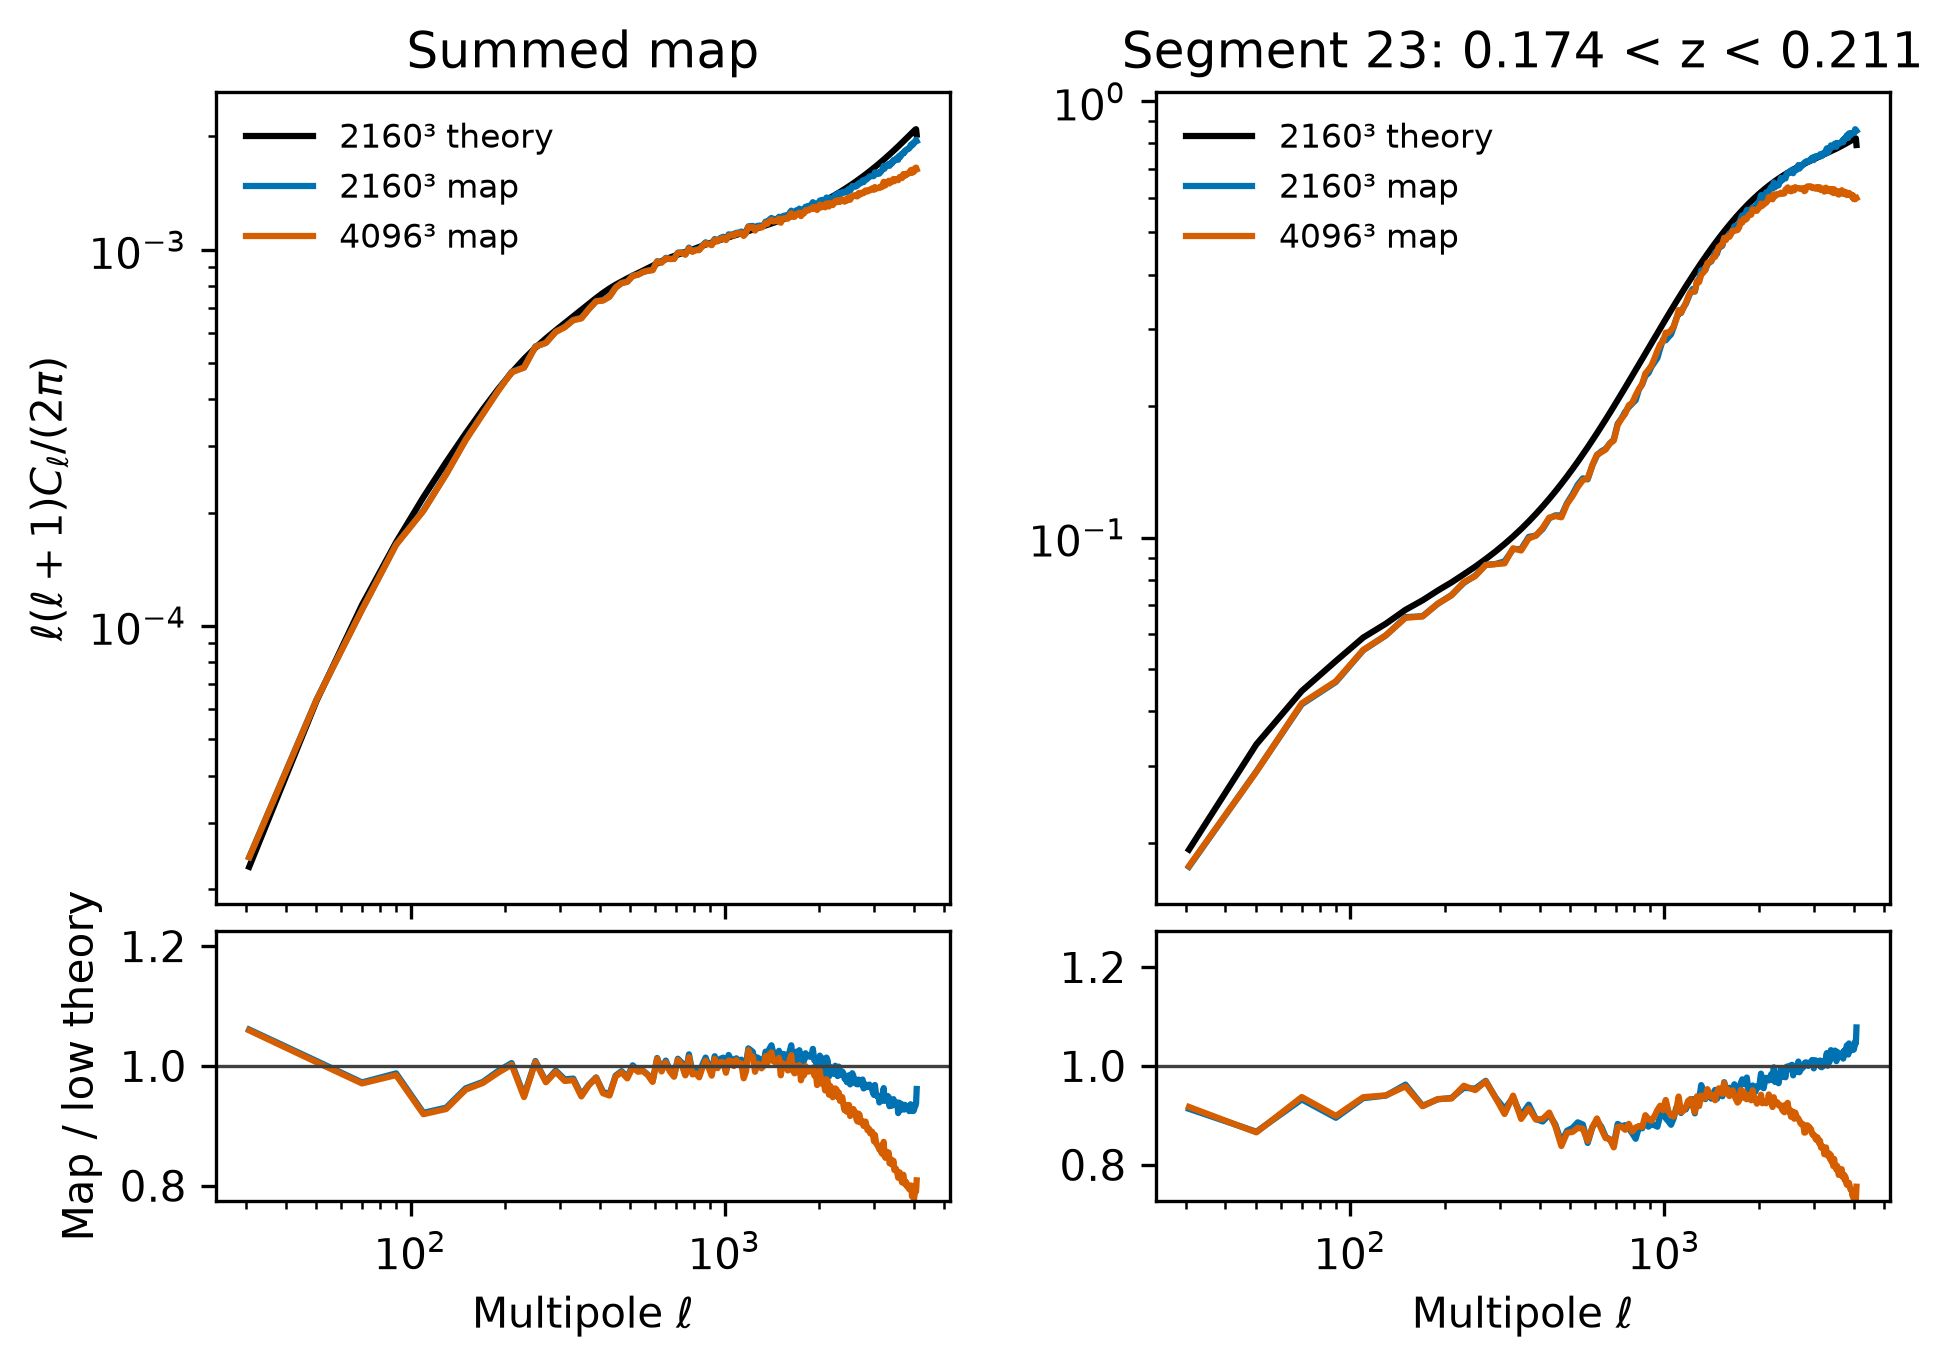

The data file committed next to this chart (first rows):
map, z_lo, z_hi, ell_min, ell_max, ell_effective, low_theory_cl, low_observed_cl, high_observed_cl, low_observed_over_theory, high_observed_over_theory, high_over_low_observed
summed, , , 20, 39, 30.61, 1.4862425994484557e-07, 1.5764892343008103e-07, 1.574423390359562e-07, 1.061, 1.059, 0.9987
summed, , , 40, 59, 50.16, 1.5468272264584182e-07, 1.559481757016518e-07, 1.5563986672348387e-07, 1.008, 1.006, 0.998
summed, , , 60, 79, 69.97, 1.4367981695238568e-07, 1.3972376701731287e-07, 1.3948418432752314e-07, 0.9725, 0.9708, 0.9983
summed, , , 80, 99, 89.87, 1.2825953689572222e-07, 1.2666400953360734e-07, 1.262930889783229e-07, 0.9876, 0.9847, 0.9971
summed, , , 100, 119, 109.8, 1.1348718378496974e-07, 1.0460084064848701e-07, 1.043434333781984e-07, 0.9217, 0.9194, 0.9975
summed, , , 120, 139, 129.8, 1.0085432269730147e-07, 9.383095837911851e-08, 9.360074994265387e-08, 0.9304, 0.9281, 0.9975
summed, , , 140, 159, 149.7, 9.036127118848863e-08, 8.69873032320347e-08, 8.67791328939794e-08, 0.9627, 0.9604, 0.9976
summed, , , 160, 179, 169.7, 8.153131234132419e-08, 7.935075576849357e-08, 7.920838094741718e-08, 0.9733, 0.9715, 0.9982
summed, , , 180, 199, 189.7, 7.38492560472602e-08, 7.320859452077693e-08, 7.300125852892598e-08, 0.9913, 0.9885, 0.9972
summed, , , 200, 219, 209.7, 6.696730358652085e-08, 6.728660920623881e-08, 6.710394403286582e-08, 1.005, 1.002, 0.9973
summed, , , 220, 239, 229.6, 6.071764412252488e-08, 5.7722429337534106e-08, 5.756363943450784e-08, 0.9507, 0.9481, 0.9972
summed, , , 240, 259, 249.6, 5.505079287786356e-08, 5.550473718777966e-08, 5.540929863869996e-08, 1.008, 1.007, 0.9983
summed, , , 260, 279, 269.6, 4.997662785124418e-08, 4.867979033094408e-08, 4.8616403083463824e-08, 0.9741, 0.9728, 0.9987
summed, , , 280, 299, 289.6, 4.551286470326051e-08, 4.5162966234362596e-08, 4.506641000422622e-08, 0.9923, 0.9902, 0.9979
summed, , , 300, 319, 309.6, 4.16449111785132e-08, 4.0713646861886996e-08, 4.0597700629117854e-08, 0.9776, 0.9749, 0.9972
summed, , , 320, 339, 329.6, 3.831507985337275e-08, 3.750405241923865e-08, 3.740654135888531e-08, 0.9788, 0.9763, 0.9974
summed, , , 340, 359, 349.6, 3.5439100028805515e-08, 3.3721408088783954e-08, 3.363361852881458e-08, 0.9515, 0.9491, 0.9974
summed, , , 360, 379, 369.6, 3.292404949123369e-08, 3.1897551532657845e-08, 3.186921846422786e-08, 0.9688, 0.968, 0.9991
summed, , , 380, 399, 389.6, 3.0679769332577544e-08, 3.009113946567092e-08, 3.007539205324566e-08, 0.9808, 0.9803, 0.9995
summed, , , 400, 419, 409.6, 2.8638809930159442e-08, 2.740857952138666e-08, 2.7334697339206846e-08, 0.957, 0.9545, 0.9973
summed, , , 420, 439, 429.6, 2.675491447748328e-08, 2.5482045363459456e-08, 2.5431930315019305e-08, 0.9524, 0.9506, 0.998
summed, , , 440, 459, 449.6, 2.5003150312453574e-08, 2.4601182130584818e-08, 2.4565908747111346e-08, 0.9839, 0.9825, 0.9986
summed, , , 460, 479, 469.6, 2.3381064203594543e-08, 2.3177282319704076e-08, 2.313619538915339e-08, 0.9913, 0.9895, 0.9982
summed, , , 480, 499, 489.6, 2.1917472860065967e-08, 2.1505501380256278e-08, 2.146141536275917e-08, 0.9812, 0.9792, 0.998
summed, , , 500, 519, 509.6, 2.058067590126305e-08, 2.0600890515119442e-08, 2.0530591385569466e-08, 1.001, 0.9976, 0.9966
summed, , , 520, 539, 529.6, 1.9351027406497105e-08, 1.9198652889444933e-08, 1.9163363466022484e-08, 0.9921, 0.9903, 0.9982
summed, , , 540, 559, 549.6, 1.824492852844687e-08, 1.8099092877583435e-08, 1.808813667870824e-08, 0.992, 0.9914, 0.9994
summed, , , 560, 579, 569.6, 1.7246176770013695e-08, 1.6991950878025358e-08, 1.6979314328858977e-08, 0.9853, 0.9845, 0.9993
summed, , , 580, 599, 589.6, 1.6339302437566072e-08, 1.5927026405658924e-08, 1.5903977866756874e-08, 0.9748, 0.9734, 0.9986
summed, , , 600, 619, 609.6, 1.550522967914792e-08, 1.5710474578080096e-08, 1.5688855491983314e-08, 1.013, 1.012, 0.9986
summed, , , 620, 639, 629.6, 1.473173362937682e-08, 1.4641133755177011e-08, 1.4595809064180093e-08, 0.9939, 0.9908, 0.9969
summed, , , 640, 659, 649.6, 1.4006849107004154e-08, 1.4131460236808689e-08, 1.409159526108277e-08, 1.009, 1.006, 0.9972
summed, , , 660, 679, 669.5, 1.3324305698893129e-08, 1.3224013870316848e-08, 1.3198805864924595e-08, 0.9925, 0.9906, 0.9981
summed, , , 680, 699, 689.5, 1.2683152788845022e-08, 1.2464366276728277e-08, 1.2455954829149899e-08, 0.9827, 0.9821, 0.9993
summed, , , 700, 719, 709.5, 1.2081319073906553e-08, 1.2226987388138295e-08, 1.2202041885913706e-08, 1.012, 1.01, 0.998
summed, , , 720, 739, 729.5, 1.1519771572272782e-08, 1.1582801184602193e-08, 1.1539959128850987e-08, 1.005, 1.002, 0.9963
summed, , , 740, 759, 749.5, 1.0999078923497589e-08, 1.0838445004724557e-08, 1.0826230170848682e-08, 0.9854, 0.9843, 0.9989
summed, , , 760, 779, 769.5, 1.0515966827407502e-08, 1.072022121454406e-08, 1.0670655194757562e-08, 1.019, 1.015, 0.9954
summed, , , 780, 799, 789.5, 1.0068229050251166e-08, 9.958728264325017e-09, 9.92537546425106e-09, 0.9891, 0.9858, 0.9967
summed, , , 800, 819, 809.5, 9.652629468630113e-09, 9.58134633207486e-09, 9.532240652788729e-09, 0.9926, 0.9875, 0.9949
summed, , , 820, 839, 829.5, 9.26421802535365e-09, 9.114049191599601e-09, 9.088107649634832e-09, 0.9838, 0.981, 0.9972
summed, , , 840, 859, 849.5, 8.898730085875728e-09, 8.918708097487957e-09, 8.87329467822062e-09, 1.002, 0.9971, 0.9949
summed, , , 860, 879, 869.5, 8.554052444611584e-09, 8.673243083447025e-09, 8.629537020194913e-09, 1.014, 1.009, 0.995
summed, , , 880, 899, 889.5, 8.227676569349504e-09, 8.228766360632364e-09, 8.202269586153193e-09, 1, 0.9969, 0.9968
summed, , , 900, 919, 909.5, 7.917785816789572e-09, 7.839273839949463e-09, 7.789413406497481e-09, 0.9901, 0.9838, 0.9936
summed, , , 920, 939, 929.5, 7.623436361495047e-09, 7.74712336107347e-09, 7.71353378092842e-09, 1.016, 1.012, 0.9957
summed, , , 940, 959, 949.5, 7.3452489169702634e-09, 7.349990917319307e-09, 7.318047956094719e-09, 1.001, 0.9963, 0.9957
summed, , , 960, 979, 969.5, 7.082761153684769e-09, 7.1679372732364e-09, 7.1282036963541235e-09, 1.012, 1.006, 0.9945
summed, , , 980, 999, 989.5, 6.834830854416028e-09, 6.929363548063237e-09, 6.876778443133307e-09, 1.014, 1.006, 0.9924
summed, , , 1000, 1019, 1010, 6.600842610601811e-09, 6.544992321623667e-09, 6.525542250805927e-09, 0.9915, 0.9886, 0.997
summed, , , 1020, 1039, 1030, 6.3800464741038915e-09, 6.496745144697309e-09, 6.43757964026082e-09, 1.018, 1.009, 0.9909
summed, , , 1040, 1059, 1050, 6.171447080631968e-09, 6.2327813440497094e-09, 6.222206504122979e-09, 1.01, 1.008, 0.9983
summed, , , 1060, 1079, 1070, 5.973725670128784e-09, 6.036146096803022e-09, 5.9723605007367785e-09, 1.01, 0.9998, 0.9894
summed, , , 1080, 1099, 1090, 5.785453749834375e-09, 5.859260676131691e-09, 5.842609490168799e-09, 1.013, 1.01, 0.9972
summed, , , 1100, 1119, 1110, 5.605935344389473e-09, 5.648557194013729e-09, 5.617613826450647e-09, 1.008, 1.002, 0.9945
summed, , , 1120, 1139, 1130, 5.434627004116019e-09, 5.491696195850768e-09, 5.4584807581666775e-09, 1.011, 1.004, 0.994
summed, , , 1140, 1159, 1150, 5.271212311602856e-09, 5.2120184560465595e-09, 5.16231945611463e-09, 0.9888, 0.9793, 0.9905
summed, , , 1160, 1179, 1170, 5.11530064484134e-09, 5.131520875525931e-09, 5.068494208253429e-09, 1.003, 0.9908, 0.9877
summed, , , 1180, 1199, 1190, 4.9664207950231485e-09, 5.112045750568373e-09, 5.097759528632698e-09, 1.029, 1.026, 0.9972
summed, , , 1200, 1219, 1210, 4.824206367792838e-09, 4.951898178554923e-09, 4.900089428612492e-09, 1.026, 1.016, 0.9895
... 6,060 more rows
